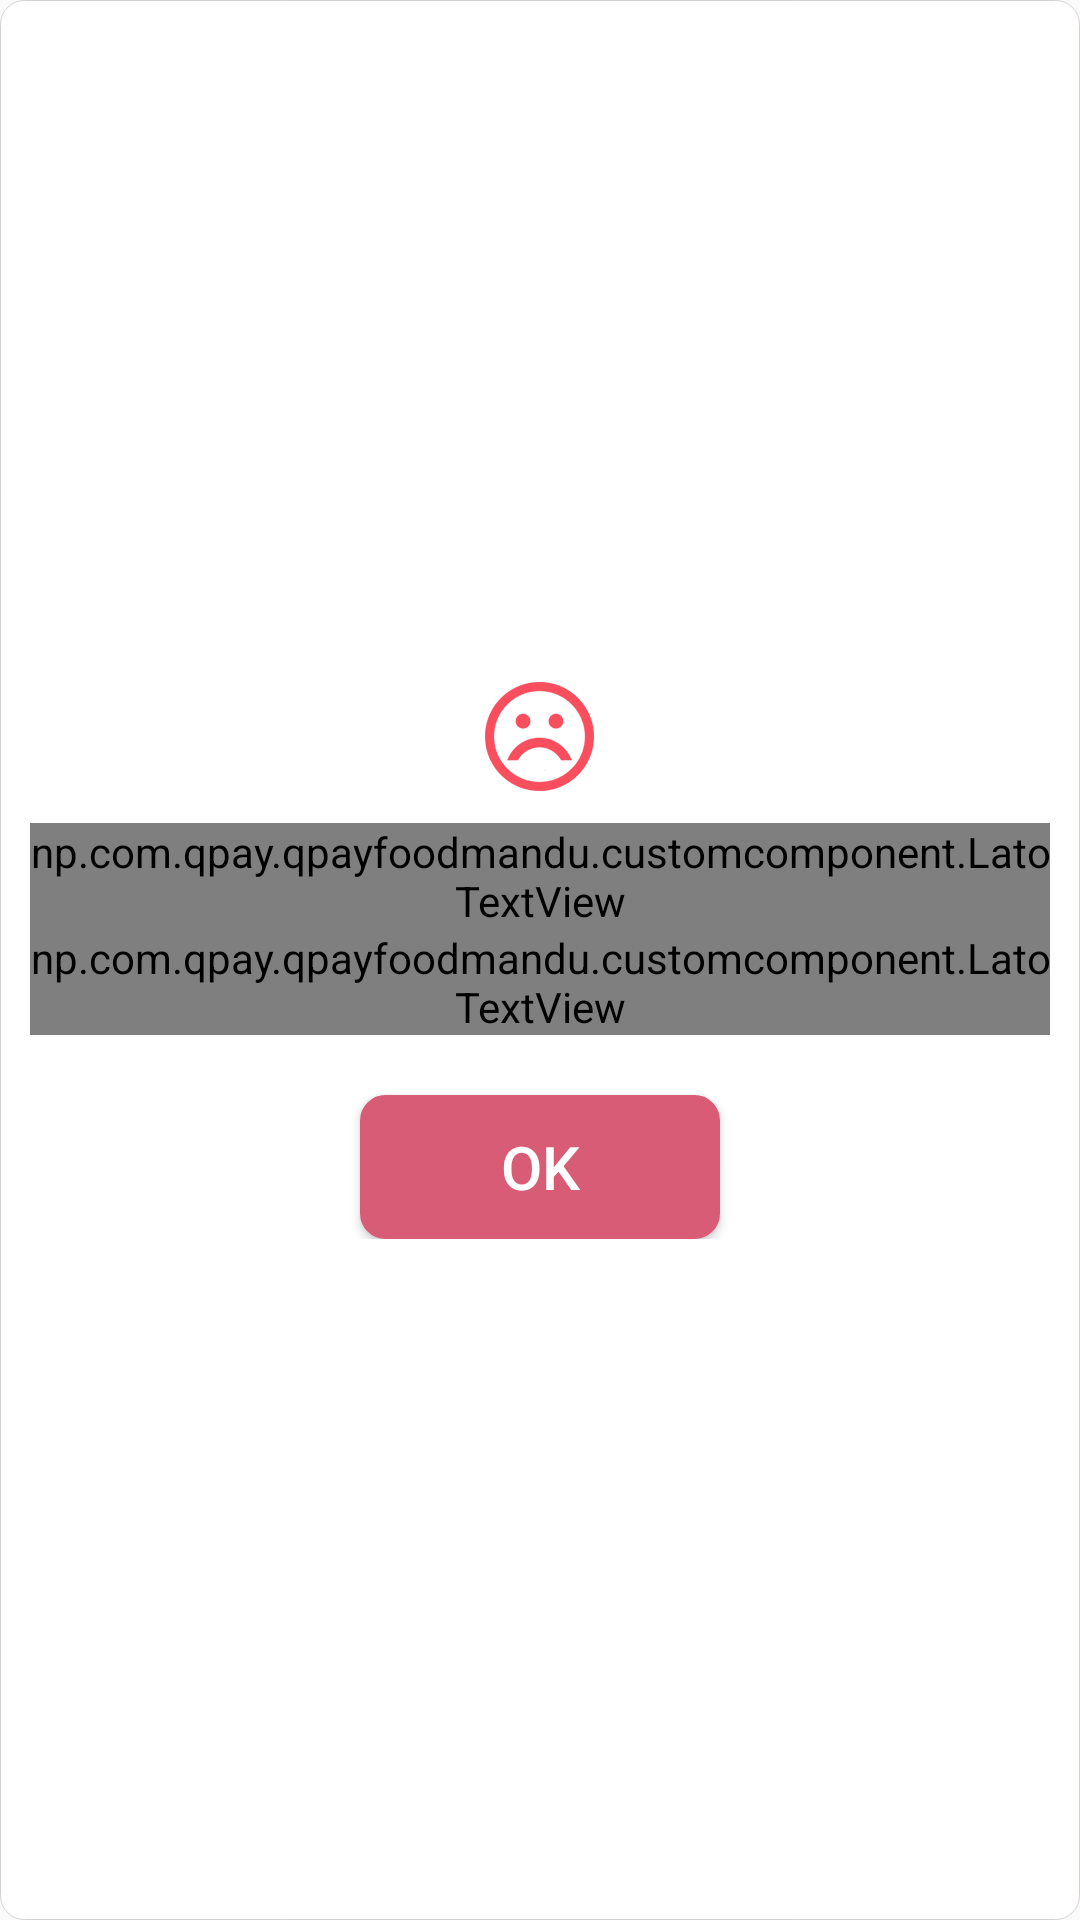

Android layout source for this screen:
<!-- AndroidManifest.xml: application theme AppTheme -->
<!-- res/layout/activity_custom_dialog_transaction_failure.xml -->
<?xml version="1.0" encoding="utf-8"?>
<LinearLayout xmlns:android="http://schemas.android.com/apk/res/android"
    android:layout_width="match_parent"
    android:layout_height="wrap_content"
    xmlns:text_view="http://schemas.android.com/apk/res-auto"
    android:layout_gravity="center"
    android:layout_margin="20dp"
    android:background="@drawable/custom_dialog_layout_border"
    android:gravity="center"
    android:orientation="vertical">

    <LinearLayout
        android:layout_width="match_parent"
        android:layout_height="wrap_content"
        android:layout_marginBottom="15dp"
        android:layout_marginLeft="10dp"
        android:layout_marginRight="10dp"
        android:layout_marginTop="15dp"
        android:gravity="center"
        android:orientation="vertical">

        <ImageView
            android:layout_width="wrap_content"
            android:layout_height="wrap_content"
            android:src="@drawable/ic_sad" />

        <np.com.qpay.qpayfoodmandu.customcomponent.LatoTextView
            android:layout_width="match_parent"
            android:layout_height="wrap_content"
            android:layout_marginTop="10dp"
            android:gravity="center"
            android:text="Transaction Failure !"
            android:textColor="@color/color_secondary_text"
            android:textSize="16dp"
            text_view:textStyle1="Bold"/>

        <np.com.qpay.qpayfoodmandu.customcomponent.LatoTextView
            android:id="@+id/failure_msg"
            android:layout_width="match_parent"
            android:layout_height="wrap_content"
            android:gravity="center"
            android:text="Your current transaction could not be succeed"
            android:textColor="@color/color_secondary_text"
            android:textSize="14dp"
            text_view:textStyle1="Regular"/>

        <Button
            android:id="@+id/transaction_failure_btn_id"
            android:layout_width="120dp"
            android:layout_height="wrap_content"
            android:layout_marginTop="20dp"
            android:background="@drawable/custom_dialog_trxn_failure_button_border"
            android:text="ok"
            android:textAllCaps="true"
            android:textColor="@color/white"
            android:textSize="20dp" />
    </LinearLayout>
</LinearLayout>
<!-- resources referenced by this layout -->
<resources>
  <color name="color_secondary_text">#676767</color>
  <color name="white">#ffffff</color>
  <!-- drawable custom_dialog_layout_border (drawable) -->
  <?xml version="1.0" encoding="utf-8"?>
  <shape xmlns:android="http://schemas.android.com/apk/res/android"
      android:shape="rectangle">
      <gradient android:startColor="#FFFFFF"
          android:endColor="#ffffff"
          android:angle="270" />
      <corners android:radius="8dp" />
      <stroke android:width="1px" android:color="#d6d1d1" />
  </shape>
  <!-- drawable custom_dialog_trxn_failure_button_border (drawable) -->
  <?xml version="1.0" encoding="utf-8"?>
  <shape xmlns:android="http://schemas.android.com/apk/res/android"
      android:shape="rectangle">
      <gradient android:startColor="#d95c76"
          android:endColor="#d95c76"
          android:angle="270" />
      <corners android:radius="8dp" />
      <stroke android:width="1dp" android:color="#d95c76" />
  </shape>
  <!-- drawable ic_sad: png bitmap (drawable-hdpi, 2667 bytes) -->
  <style name="AppTheme" parent="Theme.AppCompat.Light.NoActionBar">
          
          <item name="colorPrimary">@color/colorPrimary</item>
          <item name="colorPrimaryDark">@color/colorPrimaryDark</item>
          <item name="colorAccent">@color/colorAccent</item>
          <item name="colorControlNormal">@color/white</item>
      </style>
  <color name="colorPrimary">#9B0101</color>
  <color name="colorPrimaryDark">#ba0505</color>
  <color name="colorAccent">#FF4081</color>
</resources>
